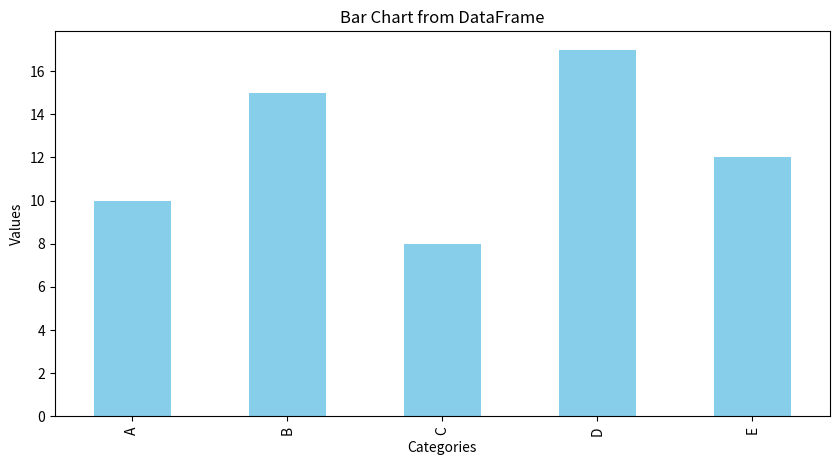

Recreate this plot in Python.
import pandas as pd
import matplotlib.pyplot as plt

# Creating a simple DataFrame
data = {'Category': ['A', 'B', 'C', 'D', 'E'],
        'Value': [10, 15, 8, 17, 12]}
df = pd.DataFrame(data)

# Plotting the bar chart
plt.figure(figsize=(10,5))
df.set_index('Category')['Value'].plot(kind='bar', color='skyblue')
plt.title('Bar Chart from DataFrame')
plt.xlabel('Categories')
plt.ylabel('Values')
plt.show()
